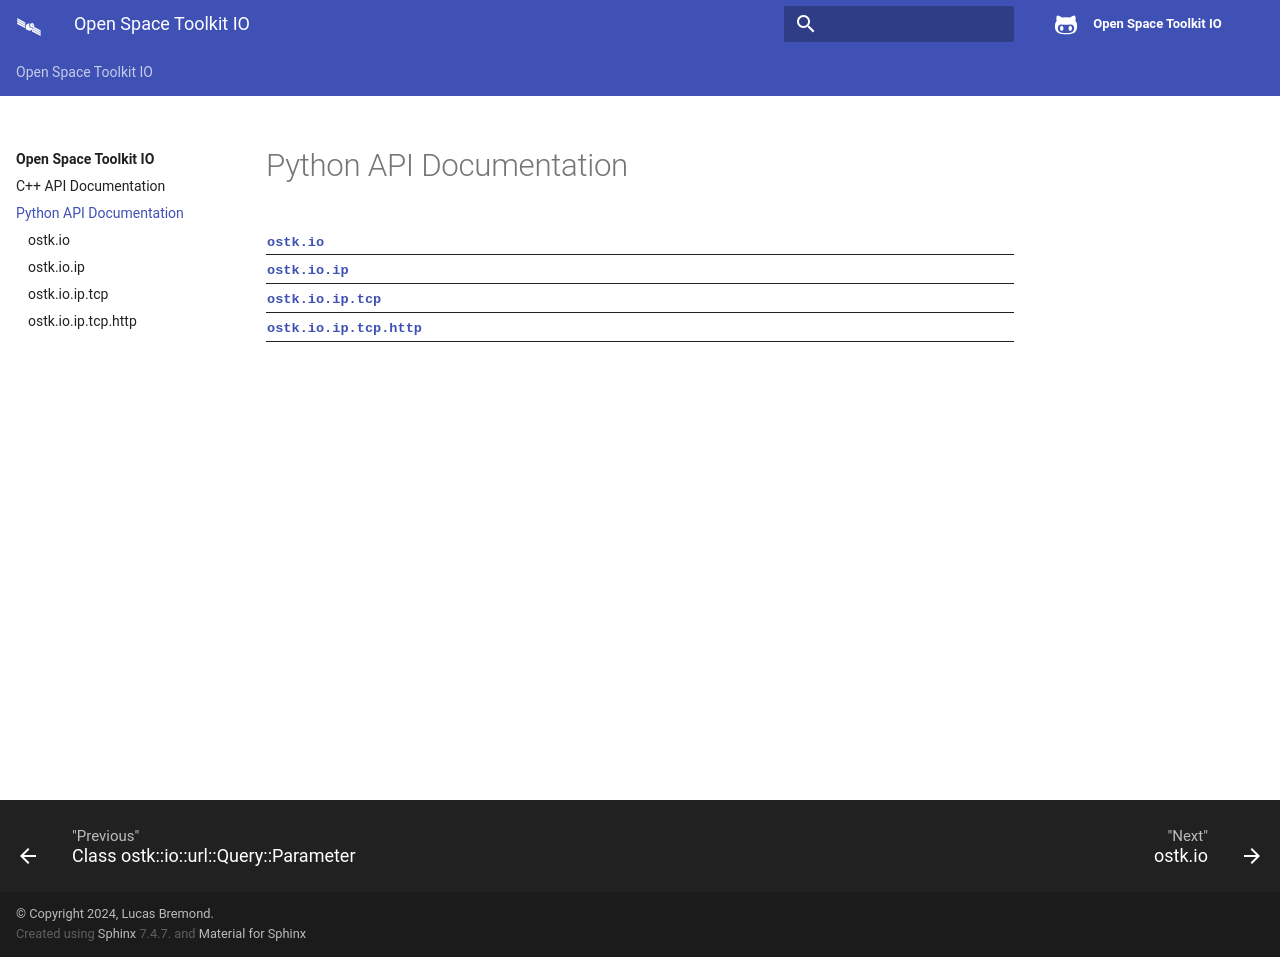

repository: open-space-collective/open-space-toolkit-io · page: _build/html/python.html · generator: sphinx

Python API Documentation
========================

.. autosummary::
   :toctree: _autosummary
   :template: custom-module-template.rst
   :recursive:

   ostk.io
   ostk.io.ip
   ostk.io.ip.tcp
   ostk.io.ip.tcp.http
